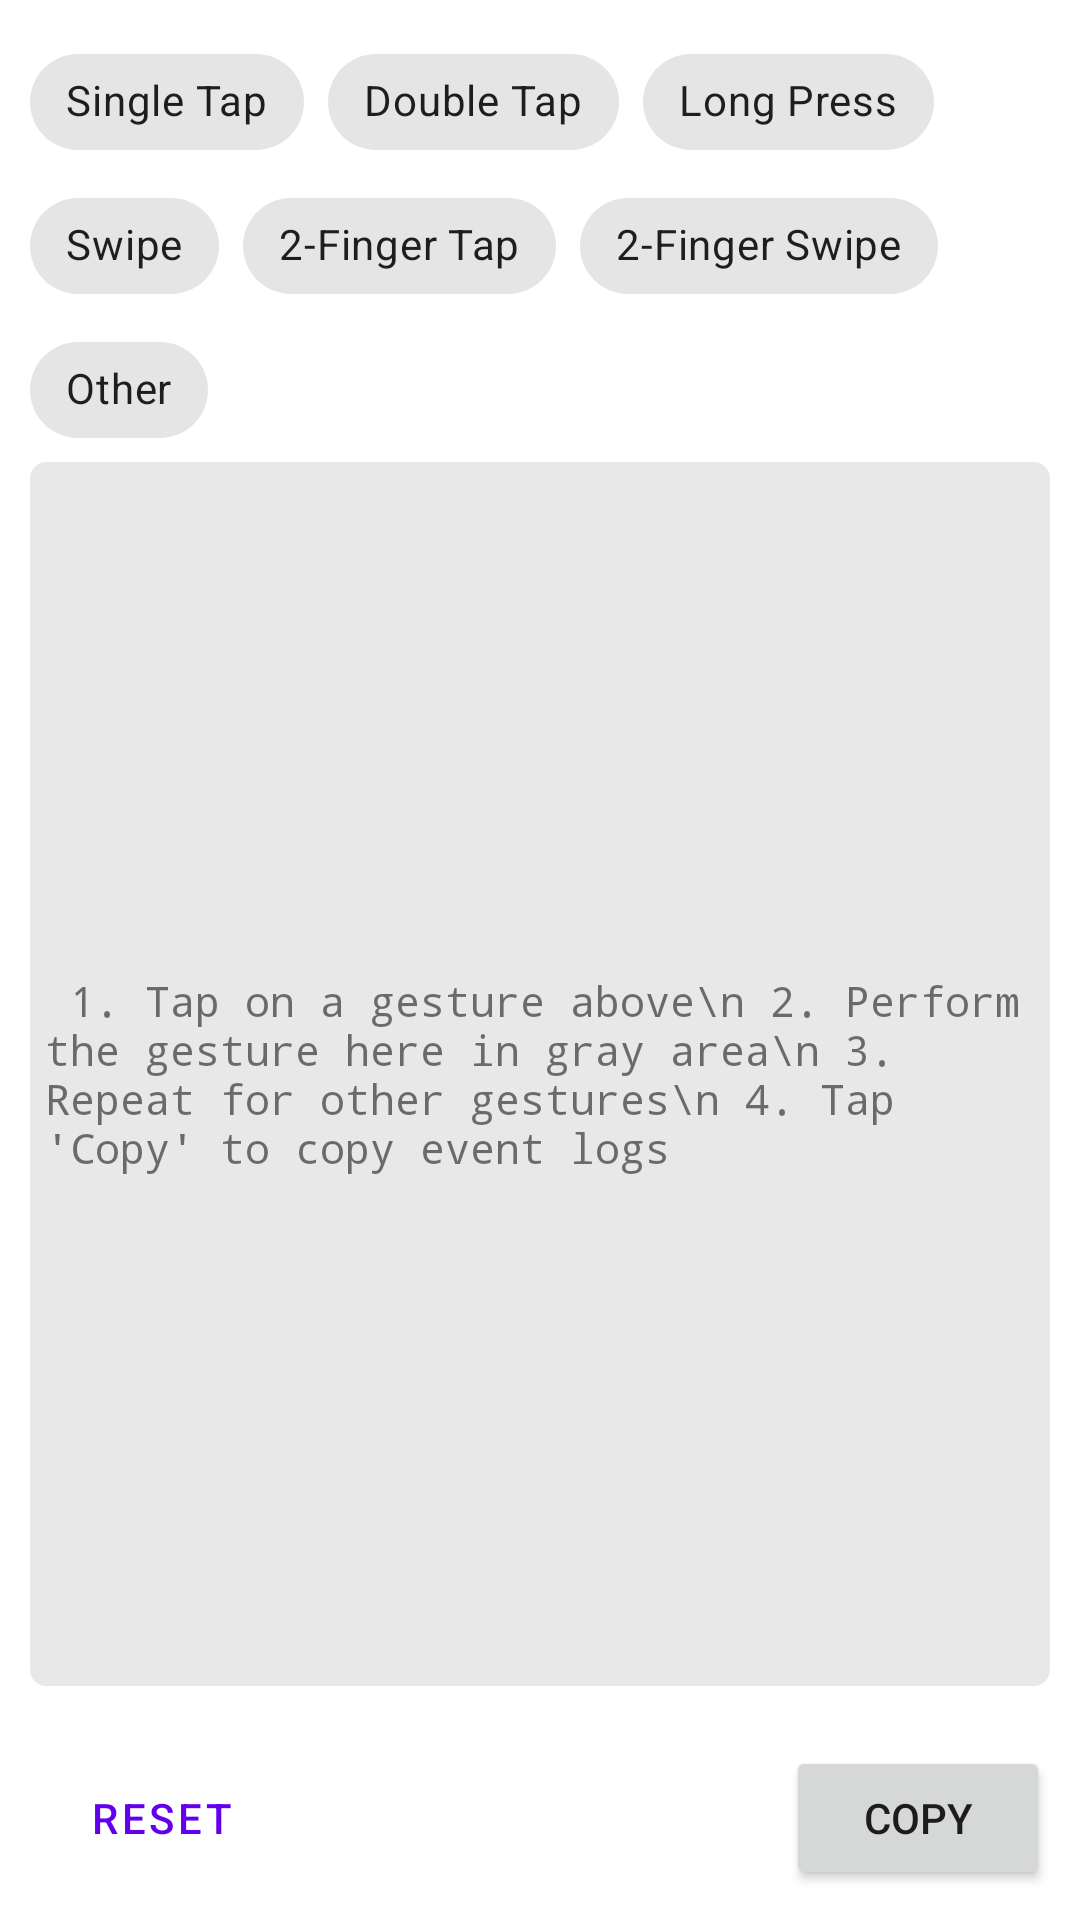

Here is an Android app screen rendered from its layout file. Give the layout XML and the strings, colors and styles it references.
<!-- AndroidManifest.xml: application theme App.Theme -->
<!-- res/layout/fragment_touch_test.xml -->
<?xml version="1.0" encoding="utf-8"?>
<layout xmlns:android="http://schemas.android.com/apk/res/android"
    xmlns:app="http://schemas.android.com/apk/res-auto"
    xmlns:tools="http://schemas.android.com/tools">

    <LinearLayout
        android:layout_width="match_parent"
        android:layout_height="match_parent"
        android:orientation="vertical"
        android:padding="@dimen/padding_normal"
        tools:ignore="HardcodedText">

        <com.google.android.material.chip.ChipGroup
            android:id="@+id/gestures"
            android:layout_width="match_parent"
            android:layout_height="wrap_content"
            app:singleSelection="true">

            <com.google.android.material.chip.Chip
                style="@style/Widget.MaterialComponents.Chip.Choice"
                android:layout_width="wrap_content"
                android:layout_height="wrap_content"
                android:text="Single Tap" />

            <com.google.android.material.chip.Chip
                style="@style/Widget.MaterialComponents.Chip.Choice"
                android:layout_width="wrap_content"
                android:layout_height="wrap_content"
                android:text="Double Tap" />

            <com.google.android.material.chip.Chip
                style="@style/Widget.MaterialComponents.Chip.Choice"
                android:layout_width="wrap_content"
                android:layout_height="wrap_content"
                android:text="Long Press" />

            <com.google.android.material.chip.Chip
                style="@style/Widget.MaterialComponents.Chip.Choice"
                android:layout_width="wrap_content"
                android:layout_height="wrap_content"
                android:text="Swipe" />

            <com.google.android.material.chip.Chip
                style="@style/Widget.MaterialComponents.Chip.Choice"
                android:layout_width="wrap_content"
                android:layout_height="wrap_content"
                android:text="2-Finger Tap" />

            <com.google.android.material.chip.Chip
                style="@style/Widget.MaterialComponents.Chip.Choice"
                android:layout_width="wrap_content"
                android:layout_height="wrap_content"
                android:text="2-Finger Swipe" />

            <com.google.android.material.chip.Chip
                style="@style/Widget.MaterialComponents.Chip.Choice"
                android:layout_width="wrap_content"
                android:layout_height="wrap_content"
                android:text="Other" />
        </com.google.android.material.chip.ChipGroup>

        <TextView
            android:id="@+id/gesture_area"
            android:layout_width="match_parent"
            android:layout_height="0dp"
            android:layout_weight="1"
            android:background="@drawable/bg_round_rect"
            android:backgroundTint="@color/colorUrlBarBackground"
            android:fontFamily="monospace"
            android:gravity="center_vertical"
            android:paddingHorizontal="@dimen/padding_small"
            android:text="
1. Tap on a gesture above\n
2. Perform the gesture here in gray area\n
3. Repeat for other gestures\n
4. Tap 'Copy' to copy event logs" />

        <FrameLayout
            android:layout_width="match_parent"
            android:layout_height="wrap_content"
            android:layout_marginTop="@dimen/margin_large">

            <Button
                android:id="@+id/reset_btn"
                style="@style/Widget.MaterialComponents.Button.OutlinedButton"
                android:layout_width="wrap_content"
                android:layout_height="wrap_content"
                android:layout_gravity="start"
                android:text="Reset" />

            <Button
                android:id="@+id/copy_btn"
                android:layout_width="wrap_content"
                android:layout_height="wrap_content"
                android:layout_gravity="end"
                android:text="@android:string/copy" />

        </FrameLayout>
    </LinearLayout>
</layout>
<!-- resources referenced by this layout -->
<resources>
  <color name="colorUrlBarBackground">#E8E8E8</color>
  <dimen name="margin_large">20dp</dimen>
  <dimen name="padding_normal">10dp</dimen>
  <dimen name="padding_small">5dp</dimen>
  <!-- drawable bg_round_rect (drawable) -->
  <?xml version="1.0" encoding="utf-8"?>
  <shape xmlns:android="http://schemas.android.com/apk/res/android"
      android:shape="rectangle">
      <solid android:color="?attr/colorSurface" />
      <corners android:radius="5dp" />
      <stroke
          android:width="1dp"
          android:color="@color/colorBorder" />
  </shape>
  <style name="App.Theme" parent="App.BaseTheme">
          <item name="appBarLayoutStyle">@style/Widget.MaterialComponents.AppBarLayout.Surface</item>
      </style>
  <color name="colorBorder">#E8E8E8</color>
  <style name="App.BaseTheme" parent="Theme.MaterialComponents.DayNight.NoActionBar" />
</resources>
